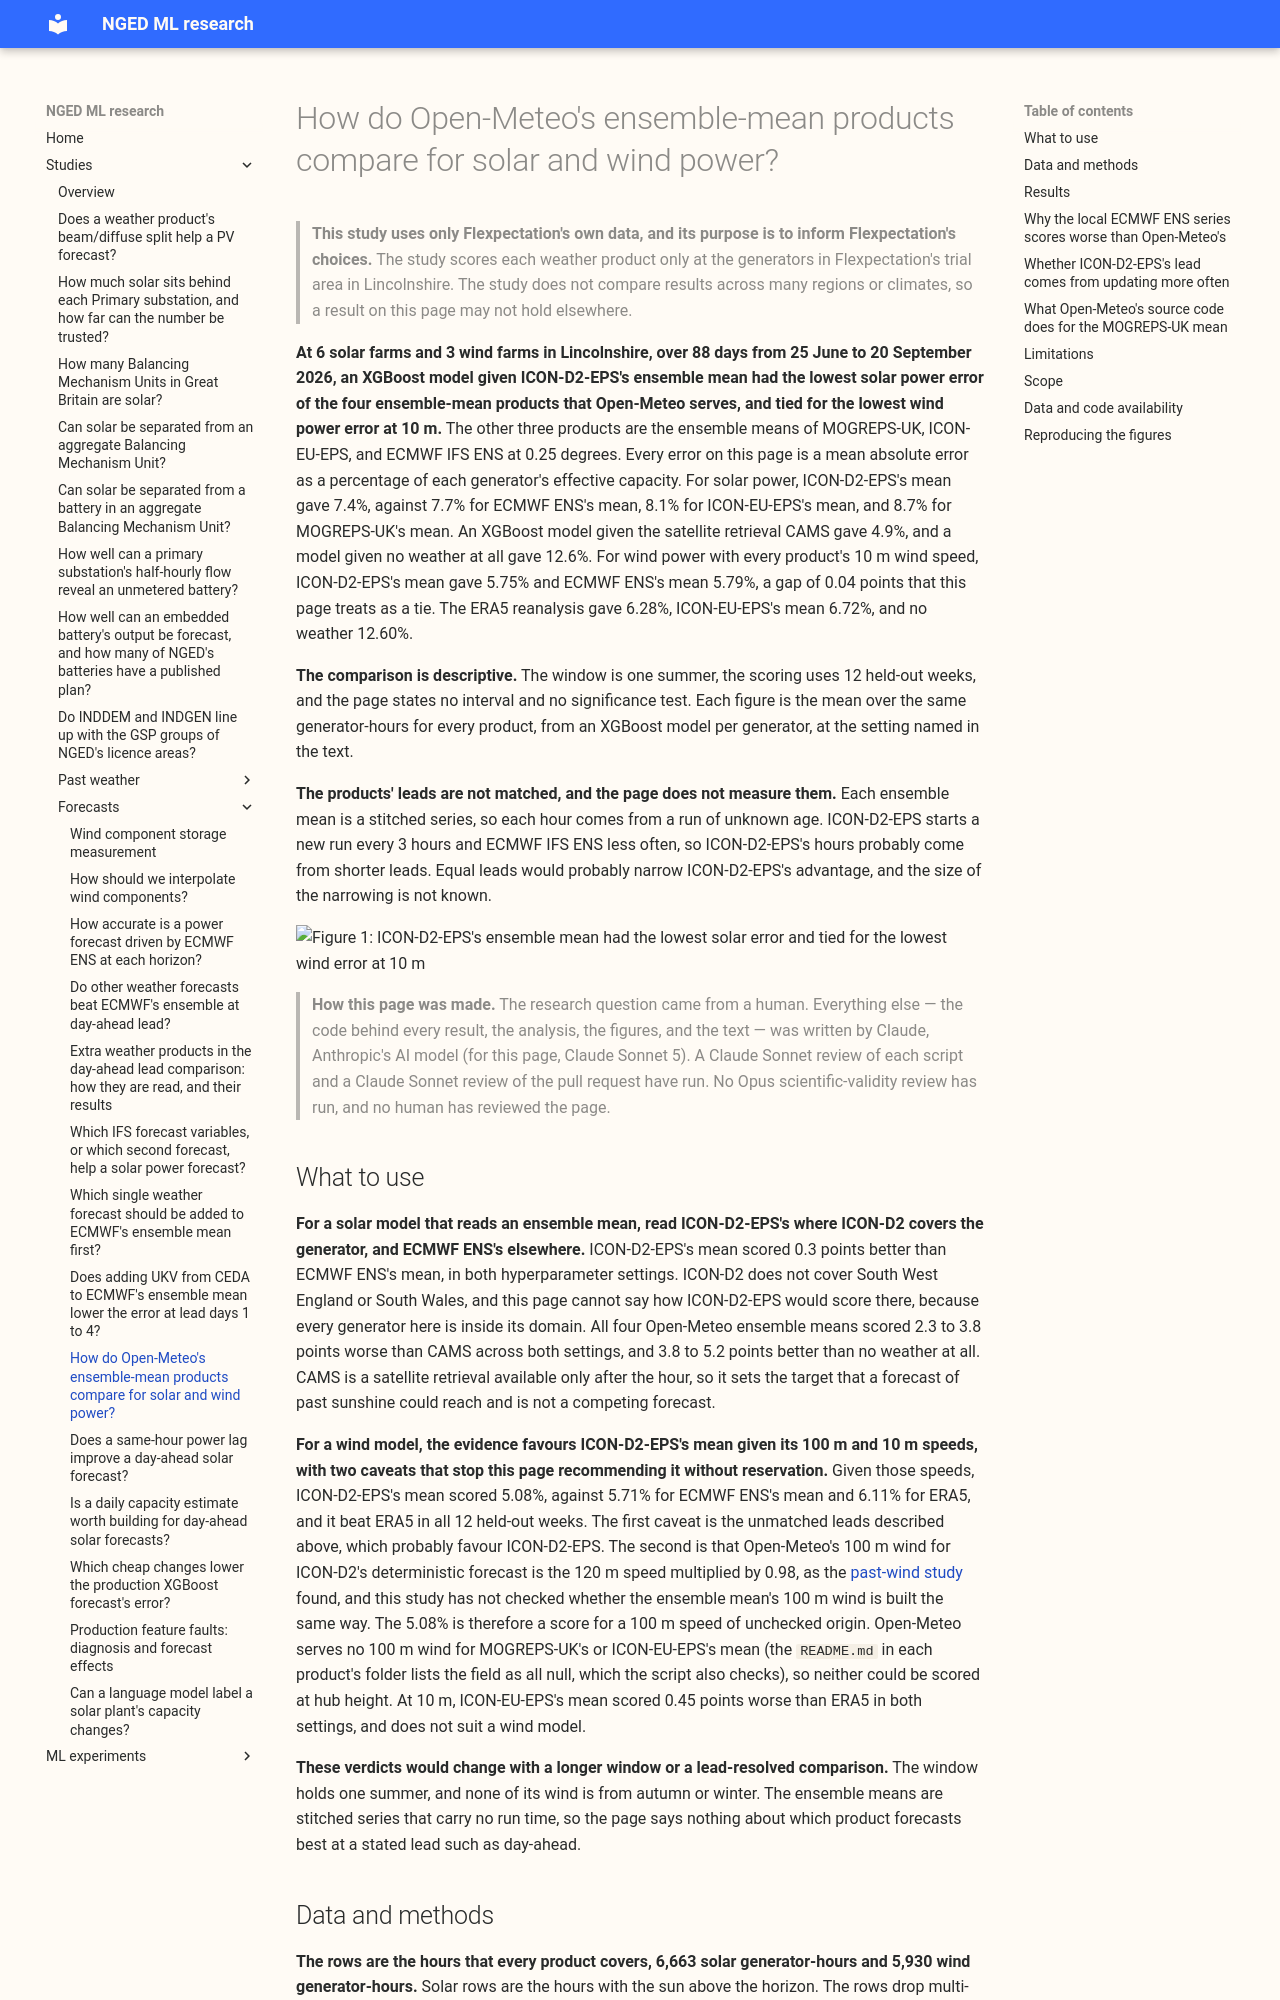

repository: openclimatefix/nged-ml-research · page: studies/forecasts/ensemble-means/index.html · generator: mkdocs

# How do Open-Meteo's ensemble-mean products compare for solar and wind power?

> **This study uses only Flexpectation's own data, and its purpose is to inform Flexpectation's
> choices.** The study scores each weather product only at the generators in Flexpectation's trial
> area in Lincolnshire. The study does not compare results across many regions or climates, so a
> result on this page may not hold elsewhere.

**At 6 solar farms and 3 wind farms in Lincolnshire, over 88 days from 25 June to 20 September 2026,
an XGBoost model given ICON-D2-EPS's ensemble mean had the lowest solar power error of the four
ensemble-mean products that Open-Meteo serves, and tied for the lowest wind power error at 10 m.**
The other three products are the ensemble means of
MOGREPS-UK, ICON-EU-EPS, and ECMWF IFS ENS at 0.25 degrees. Every error on this page is a mean
absolute error as a percentage of each generator's effective capacity. For solar power,
ICON-D2-EPS's
mean gave 7.4%, against 7.7% for ECMWF ENS's mean, 8.1% for ICON-EU-EPS's mean, and 8.7% for
MOGREPS-UK's mean. An XGBoost model given the satellite retrieval CAMS gave 4.9%, and a model given
no weather at all gave 12.6%. For wind power with every product's 10 m wind speed, ICON-D2-EPS's
mean gave 5.75% and ECMWF ENS's mean 5.79%, a gap of 0.04 points that this page treats as a tie. The
ERA5 reanalysis gave 6.28%, ICON-EU-EPS's mean 6.72%, and no weather 12.60%.

**The comparison is descriptive.** The window is one summer, the scoring uses 12 held-out weeks, and
the page states no interval and no significance test. Each figure is the mean over the same
generator-hours for every product, from an XGBoost model per generator, at the setting named in the
text.

**The products' leads are not matched, and the page does not measure them.** Each ensemble mean is a
stitched series, so each hour comes from a run of unknown age. ICON-D2-EPS starts a new run every 3
hours and ECMWF IFS ENS less often, so ICON-D2-EPS's hours probably come from shorter leads. Equal
leads would probably narrow ICON-D2-EPS's advantage, and the size of the narrowing is not known.

![Figure 1: ICON-D2-EPS's ensemble mean had the lowest solar error and tied for the lowest wind
error
at 10 m](../assets/ensemble_means_mae.svg)

> **How this page was made.** The research question came from a human. Everything else — the code
> behind every result, the analysis, the figures, and the text — was written by Claude, Anthropic's
> AI model (for this page, Claude Sonnet 5). A Claude Sonnet review of each script and a Claude
> Sonnet review of the pull request have run. No Opus scientific-validity review has run, and no
> human has reviewed the page.
